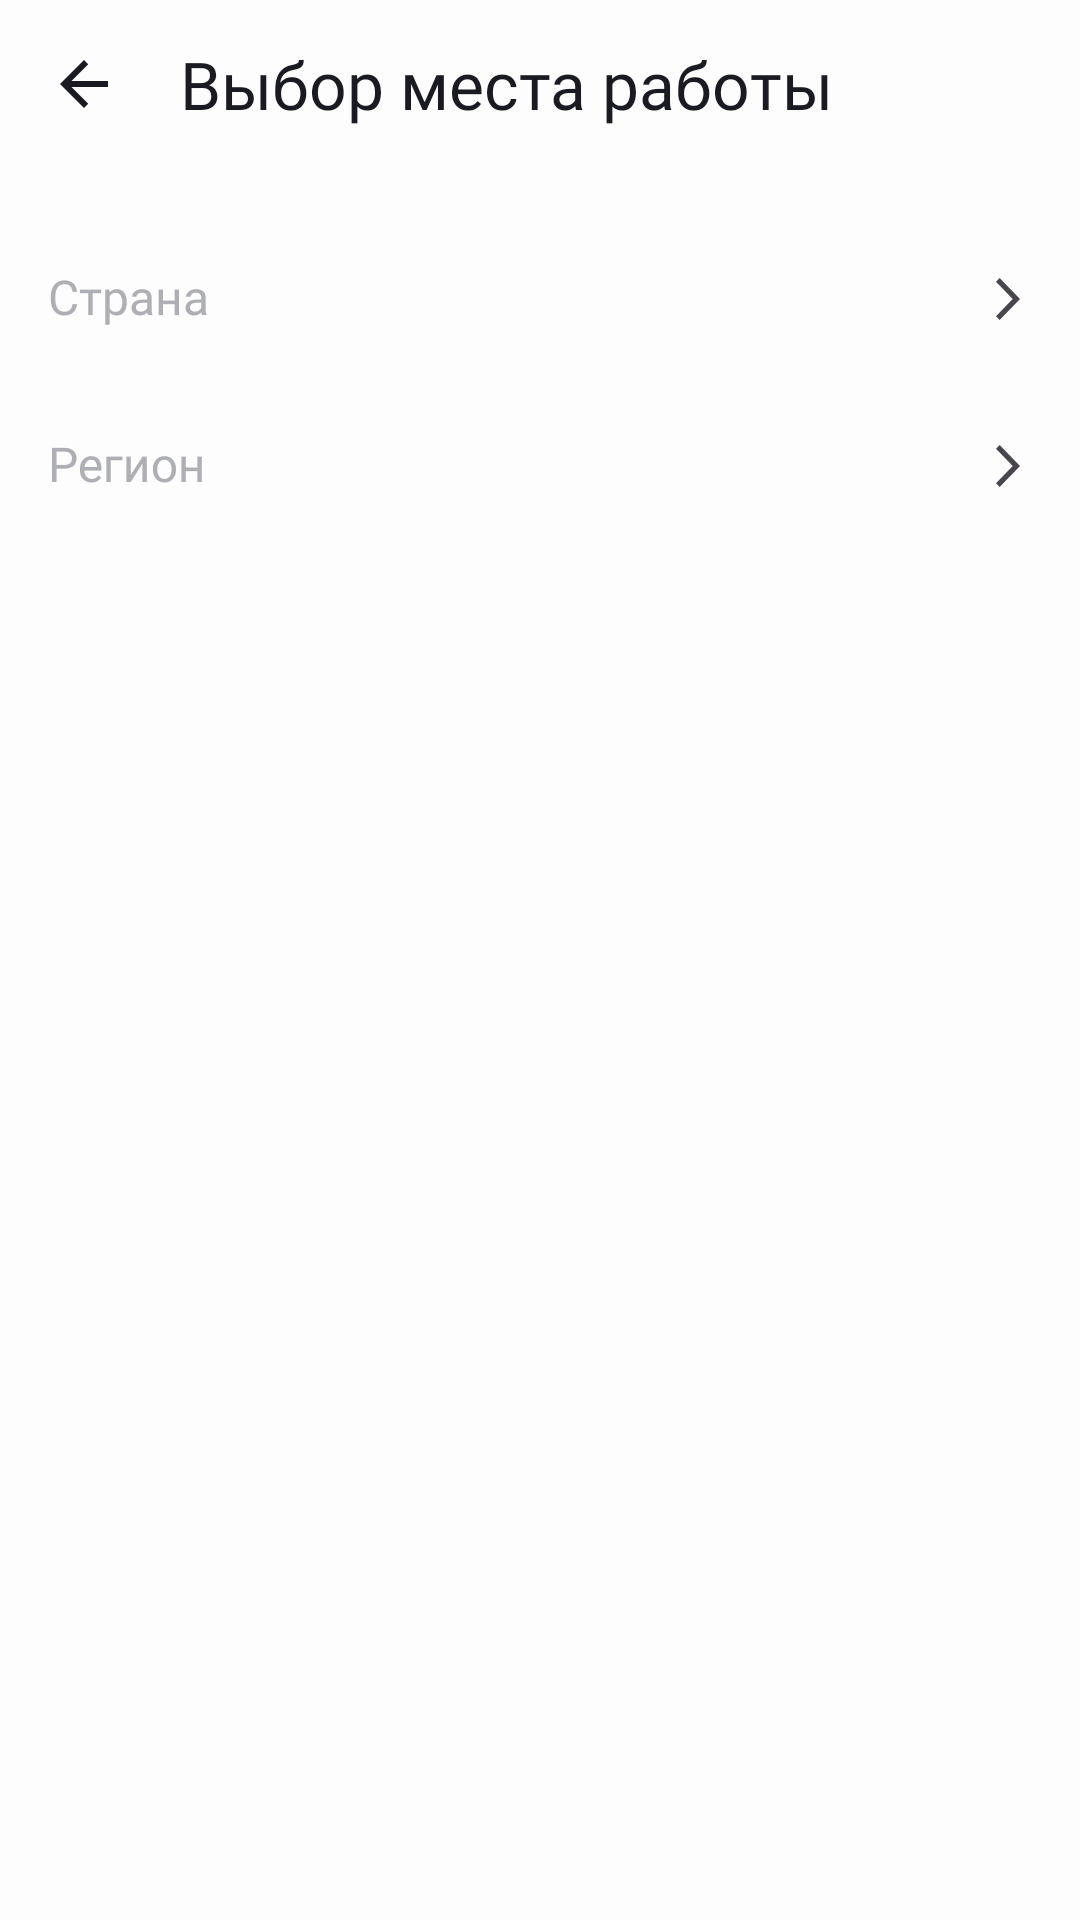

This screen was rendered from an Android layout file. Write that file and the resources it references.
<!-- AndroidManifest.xml: application theme Theme.PracticumAndroidDiploma -->
<!-- res/layout/fragment_workplace.xml -->
<?xml version="1.0" encoding="utf-8"?>
<androidx.constraintlayout.widget.ConstraintLayout xmlns:android="http://schemas.android.com/apk/res/android"
    xmlns:app="http://schemas.android.com/apk/res-auto"
    xmlns:tools="http://schemas.android.com/tools"
    android:layout_width="match_parent"
    android:layout_height="match_parent"
    tools:context=".filterworkplace.ui.WorkplaceFragment">

    
    <androidx.constraintlayout.widget.Guideline
        android:id="@+id/guidelineStart"
        android:layout_width="wrap_content"
        android:layout_height="wrap_content"
        android:orientation="vertical"
        app:layout_constraintGuide_begin="@dimen/padding_16" />

    <androidx.constraintlayout.widget.Guideline
        android:id="@+id/guidelineEnd"
        android:layout_width="wrap_content"
        android:layout_height="wrap_content"
        android:orientation="vertical"
        app:layout_constraintGuide_end="@dimen/padding_16" />

    
    <com.google.android.material.appbar.MaterialToolbar
        android:id="@+id/toolbar"
        style="@style/OurCommonToolbar"
        app:layout_constraintEnd_toEndOf="parent"
        app:layout_constraintStart_toStartOf="parent"
        app:layout_constraintTop_toTopOf="parent"
        app:title="@string/workplace_header" />

    <com.google.android.material.textfield.TextInputLayout
        android:id="@+id/country"
        style="@style/TextInputLayoutStyle"
        android:layout_width="match_parent"
        android:layout_marginTop="@dimen/padding_16"
        android:hint="@string/country"
        app:layout_constraintEnd_toEndOf="parent"
        app:layout_constraintStart_toStartOf="parent"
        app:layout_constraintTop_toBottomOf="@id/toolbar">

        <com.google.android.material.textfield.TextInputEditText
            android:id="@+id/countryEdit"
            style="@style/TextInputEditTextStyle"
            android:layout_width="match_parent"
            android:layout_height="match_parent" />
    </com.google.android.material.textfield.TextInputLayout>

    <com.google.android.material.textfield.TextInputLayout
        android:id="@+id/region"
        style="@style/TextInputLayoutStyle"
        android:layout_width="match_parent"
        android:hint="@string/region"
        app:layout_constraintEnd_toEndOf="parent"
        app:layout_constraintStart_toStartOf="parent"
        app:layout_constraintTop_toBottomOf="@id/country">

        <com.google.android.material.textfield.TextInputEditText
            android:id="@+id/regionEdit"
            style="@style/TextInputEditTextStyle"
            android:layout_width="match_parent"
            android:layout_height="match_parent" />
    </com.google.android.material.textfield.TextInputLayout>

    <Button
        android:id="@+id/applyButton"
        android:layout_width="@dimen/zero_dp"
        android:layout_height="@dimen/height_59"
        android:layout_marginHorizontal="@dimen/padding_17"
        android:layout_marginBottom="@dimen/padding_24"
        android:backgroundTint="@color/blue"
        android:text="@string/choose"
        android:textAppearance="@style/TextMedium16"
        android:textColor="@color/white_universal"
        android:visibility="gone"
        app:cornerRadius="@dimen/radius_12"
        app:layout_constraintBottom_toBottomOf="parent"
        app:layout_constraintEnd_toEndOf="parent"
        app:layout_constraintStart_toStartOf="parent" />

</androidx.constraintlayout.widget.ConstraintLayout>
<!-- resources referenced by this layout -->
<resources>
  <color name="blue">#3772E7</color>
  <color name="white_universal">#FDFDFD</color>
  <dimen name="padding_16">16dp</dimen>
  <dimen name="padding_17">17dp</dimen>
  <dimen name="padding_24">24dp</dimen>
  <dimen name="radius_12">12dp</dimen>
  <dimen name="zero_dp">0dp</dimen>
  <string name="choose">Выбрать</string>
  <string name="country">Страна</string>
  <string name="region">Регион</string>
  <string name="workplace_header">Выбор места работы</string>
  <style name="OurCommonToolbar">
          <item name="android:background">@color/primary</item>
          <item name="android:layout_height">@dimen/tb_height</item>
          <item name="android:layout_width">@dimen/zero_dp</item>
          <item name="titleTextColor">@color/onPrimary</item>
          <item name="titleTextAppearance">@style/TextMedium22</item>
          <item name="navigationIcon">@drawable/tb_arrow_back</item>
      </style>
  <style name="TextMedium16">
          <item name="android:fontFamily">@font/ys_display_medium</item>
          <item name="android:textColor">@color/onPrimary</item>
          <item name="android:textSize">16sp</item>
          <item name="android:letterSpacing">0</item>
          <item name="fontWeight">500</item>
      </style>
  <style name="Theme.PracticumAndroidDiploma" parent="Base.Theme.PracticumAndroidDiploma">
          <item name="android:statusBarColor">@color/primary</item>
          <item name="android:windowBackground">@color/primary</item>
          <item name="bottomNavigationStyle">@style/BottomNavigationStyle</item>
      </style>
  <color name="primary">#FDFDFD</color>
  <dimen name="tb_height">56dp</dimen>
  <color name="onPrimary">#1A1B22</color>
  <style name="TextMedium22">
          <item name="android:fontFamily">@font/ys_display_medium</item>
          <item name="android:textColor">@color/onPrimary</item>
          <item name="android:textSize">22sp</item>
          <item name="android:letterSpacing">0</item>
          <item name="fontWeight">500</item>
      </style>
  <!-- drawable tb_arrow_back (drawable) -->
  <vector xmlns:android="http://schemas.android.com/apk/res/android"
      android:width="24dp"
      android:height="24dp"
      android:viewportWidth="24"
      android:viewportHeight="24">
    <group>
      <clip-path
          android:pathData="M0,0h24v24h-24z"/>
      <path
          android:pathData="M20,11H7.83L13.42,5.41L12,4L4,12L12,20L13.41,18.59L7.83,13H20V11Z"
          android:fillColor="@color/onPrimary"/>
    </group>
  </vector>
  <!-- drawable ic_arrow_forward (drawable) -->
  <vector xmlns:android="http://schemas.android.com/apk/res/android"
      android:width="24dp"
      android:height="24dp"
      android:viewportWidth="24"
      android:viewportHeight="24">
    <path
        android:pathData="M8,17.749L9.213,19L16,12L9.213,5L8,6.252L13.573,12L8,17.749Z"
        android:fillColor="@color/onPrimary"/>
  </vector>
  <color name="gray">#AEAFB4</color>
  <style name="Base.Theme.PracticumAndroidDiploma" parent="Theme.Material3.DayNight.NoActionBar">
          
          
      </style>
  <style name="TextRegular12" parent="TextAppearance.MaterialComponents.Body1">
          <item name="fontFamily">@font/font_regular</item>
          <item name="android:fontFamily">@font/ys_display_regular</item>
          <item name="android:textColor">@color/onPrimary</item>
          <item name="android:textSize">12sp</item>
          <item name="android:letterSpacing">0</item>
          <item name="fontWeight">400</item>
      </style>
</resources>
